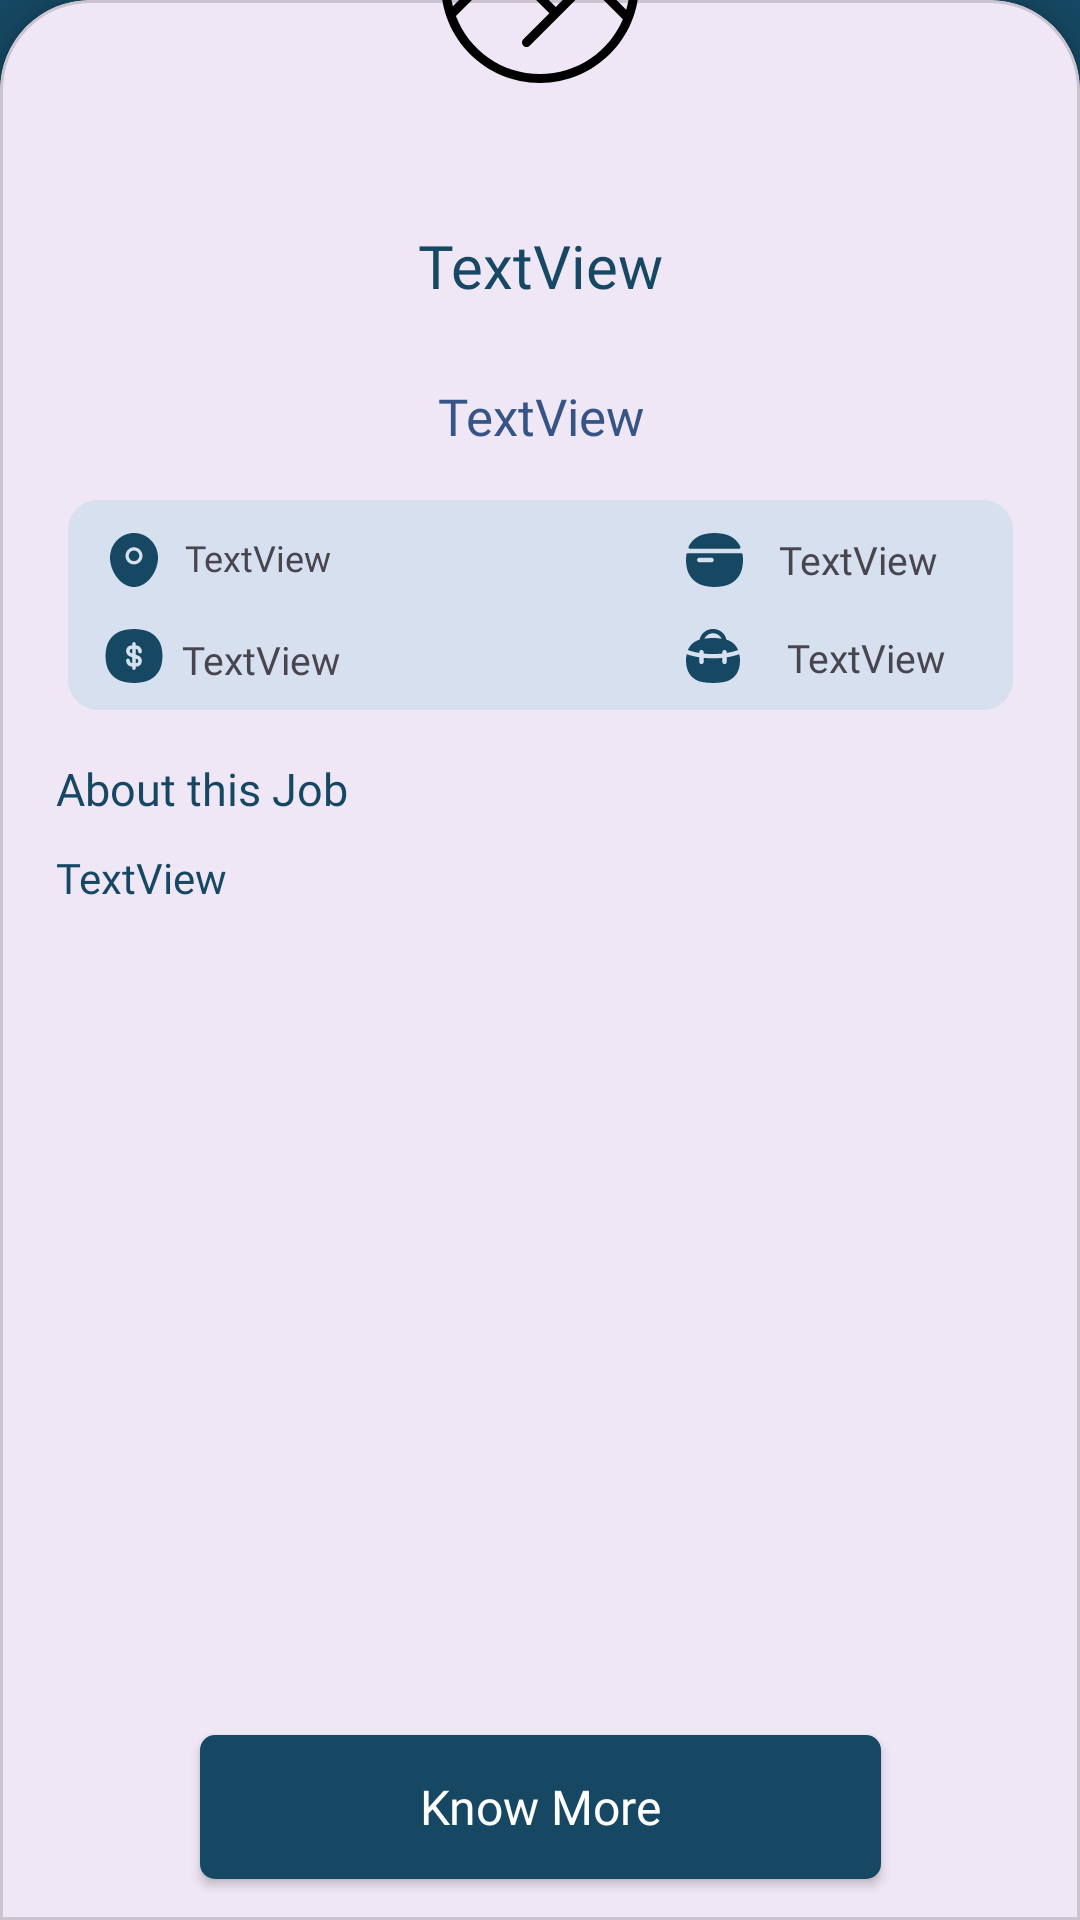

The Android layout XML behind this screen, and the referenced resources:
<!-- AndroidManifest.xml: application theme Theme.DroidJobs -->
<!-- res/layout/fragment_desc.xml -->
<RelativeLayout
    xmlns:android="http://schemas.android.com/apk/res/android"
    xmlns:app="http://schemas.android.com/apk/res-auto"
    xmlns:tools="http://schemas.android.com/tools"
    android:layout_width="match_parent"
    android:layout_height="match_parent"
    android:background="#164863"
    app:layout_behavior="@string/appbar_scrolling_view_behavior">

    <com.google.android.material.card.MaterialCardView
        android:id="@+id/profileCard"
        style="@style/CustomCardViewStyle"
        android:background="@color/white"
        android:layout_width="match_parent"
        android:layout_height="650dp"
        android:layout_alignParentBottom="true"
        app:cardElevation="4dp"
        app:cardUseCompatPadding="false">

        <androidx.constraintlayout.widget.ConstraintLayout
            android:layout_width="match_parent"
            android:layout_height="match_parent"
            android:layout_marginStart="10dp"
            android:layout_marginTop="50dp"
            android:layout_marginEnd="10dp">


            <TextView
                android:id="@+id/jobRole_text"
                android:layout_width="match_parent"
                android:layout_height="60dp"
                android:fontFamily="@font/montserrat_semibold"
                android:gravity="center"
                android:maxLines="2"
                android:text="TextView"
                android:textColor="@color/medium_blue"
                android:textSize="20sp"
                app:layout_constraintEnd_toEndOf="parent"
                app:layout_constraintStart_toStartOf="parent"
                app:layout_constraintTop_toTopOf="parent" />

            <TextView
                android:id="@+id/company_text"
                android:layout_width="match_parent"
                android:layout_height="40dp"
                android:fontFamily="@font/montserrat_medium"
                android:gravity="center"
                android:text="TextView"
                android:textColor="@color/light_blue"
                android:textSize="17sp"
                app:layout_constraintEnd_toEndOf="parent"
                app:layout_constraintStart_toStartOf="parent"
                app:layout_constraintTop_toBottomOf="@+id/jobRole_text" />

            <View
                android:id="@+id/view2"
                android:layout_width="315dp"
                android:layout_height="70dp"
                android:layout_marginTop="8dp"
                android:background="@drawable/view_bg"
                app:layout_constraintEnd_toEndOf="parent"
                app:layout_constraintHorizontal_bias="0.505"
                app:layout_constraintStart_toStartOf="parent"
                app:layout_constraintTop_toBottomOf="@+id/company_text">


            </View>

            <ImageView
                android:id="@+id/imageView3"
                android:layout_width="wrap_content"
                android:layout_height="wrap_content"
                android:layout_marginStart="10dp"
                android:layout_marginTop="8dp"
                android:src="@drawable/location"
                app:layout_constraintStart_toStartOf="@+id/view2"
                app:layout_constraintTop_toTopOf="@+id/view2" />

            <ImageView
                android:id="@+id/imageView4"
                android:layout_width="wrap_content"
                android:layout_height="wrap_content"
                android:layout_marginTop="8dp"
                android:src="@drawable/dollar"
                app:layout_constraintEnd_toEndOf="@+id/imageView3"
                app:layout_constraintStart_toStartOf="@+id/imageView3"
                app:layout_constraintTop_toBottomOf="@+id/imageView3" />

            <TextView
                android:id="@+id/location_text"
                android:layout_width="wrap_content"
                android:layout_height="wrap_content"
                android:layout_marginStart="5dp"
                android:layout_marginTop="11dp"
                android:fontFamily="@font/montserrat_medium"
                android:text="TextView"
                android:textSize="12sp"
                app:layout_constraintStart_toEndOf="@+id/imageView3"
                app:layout_constraintTop_toTopOf="@+id/view2" />

            <TextView
                android:id="@+id/salary_text"
                android:layout_width="wrap_content"
                android:layout_height="wrap_content"
                android:layout_marginStart="4dp"
                android:layout_marginTop="17dp"
                android:fontFamily="@font/montserrat_medium"
                android:text="TextView"
                android:textSize="13sp"
                app:layout_constraintEnd_toEndOf="@+id/location_text"
                app:layout_constraintHorizontal_bias="0.0"
                app:layout_constraintStart_toEndOf="@+id/imageView4"
                app:layout_constraintTop_toBottomOf="@+id/location_text" />

            <ImageView
                android:id="@+id/imageView5"
                android:layout_width="wrap_content"
                android:layout_height="wrap_content"
                android:layout_marginTop="8dp"
                android:layout_marginEnd="10dp"
                android:src="@drawable/remote"
                app:layout_constraintEnd_toStartOf="@+id/remote_text"
                app:layout_constraintTop_toTopOf="@+id/view2" />

            <ImageView
                android:id="@+id/imageView6"
                android:layout_width="wrap_content"
                android:layout_height="wrap_content"
                android:layout_marginTop="8dp"
                android:layout_marginEnd="12dp"
                android:src="@drawable/bag"
                app:layout_constraintEnd_toStartOf="@+id/type_text"
                app:layout_constraintHorizontal_bias="0.0"
                app:layout_constraintStart_toStartOf="@+id/imageView5"
                app:layout_constraintTop_toBottomOf="@+id/imageView5" />

            <TextView
                android:id="@+id/remote_text"
                android:layout_width="wrap_content"
                android:layout_height="wrap_content"
                android:layout_marginTop="11dp"
                android:layout_marginEnd="25dp"
                android:fontFamily="@font/montserrat_medium"
                android:text="TextView"
                android:textSize="13sp"
                app:layout_constraintEnd_toEndOf="@+id/view2"
                app:layout_constraintHorizontal_bias="0.844"
                app:layout_constraintTop_toTopOf="@+id/view2" />

            <TextView
                android:id="@+id/type_text"
                android:layout_width="wrap_content"
                android:layout_height="wrap_content"
                android:layout_marginTop="15dp"
                android:layout_marginEnd="20dp"
                android:fontFamily="@font/montserrat_medium"
                android:text="TextView"
                android:textSize="13sp"
                app:layout_constraintEnd_toEndOf="@+id/view2"
                app:layout_constraintStart_toStartOf="@+id/remote_text"
                app:layout_constraintTop_toBottomOf="@+id/remote_text" />

            <TextView
                android:id="@+id/textView7"
                android:layout_width="wrap_content"
                android:layout_height="wrap_content"
                android:layout_marginTop="16dp"
                android:fontFamily="@font/montserrat_medium"
                android:text="About this Job"
                android:textColor="@color/medium_blue"
                android:textSize="15sp"
                app:layout_constraintStart_toStartOf="parent"
                app:layout_constraintTop_toBottomOf="@+id/view2" />

            <TextView
                android:id="@+id/description_text"
                android:layout_width="match_parent"
                android:layout_height="290dp"
                android:layout_marginTop="10dp"
                android:fontFamily="@font/montserrat"
                android:text="TextView"
                android:longClickable="true"
                android:textIsSelectable="true"
                android:scrollbars="vertical"
                android:overScrollMode="never"
                android:textColor="@color/medium_blue"
                android:textSize="14sp"
                app:layout_constraintEnd_toEndOf="parent"
                app:layout_constraintStart_toStartOf="parent"
                app:layout_constraintTop_toBottomOf="@+id/textView7" />

            <androidx.appcompat.widget.AppCompatButton
                android:id="@+id/know_more_btn"
                android:layout_width="227dp"
                android:layout_height="wrap_content"
                android:background="@drawable/btn_bg"
                android:fontFamily="@font/montserrat"
                android:scrollbars="vertical"
                android:text="Know More"
                android:textAllCaps="false"
                android:elevation="10dp"
                android:textColor="@color/white"
                android:textSize="16sp"
                app:layout_constraintBottom_toBottomOf="parent"
                app:layout_constraintEnd_toEndOf="parent"
                app:layout_constraintStart_toStartOf="parent"
                app:layout_constraintTop_toBottomOf="@+id/description_text" />
        </androidx.constraintlayout.widget.ConstraintLayout>
    </com.google.android.material.card.MaterialCardView>


    <ImageView
        android:id="@+id/companyImageProfile"
        android:layout_width="90dp"
        android:layout_height="90dp"
        android:layout_above="@+id/profileCard"
        android:layout_alignParentStart="true"
        android:layout_alignParentEnd="true"
        android:layout_marginStart="130dp"
        android:layout_marginTop="50dp"
        android:layout_marginEnd="130dp"
        android:layout_marginBottom="-40dp"
        android:elevation="8dp"
        android:src="@drawable/no_img_desc_screen" />

</RelativeLayout>
<!-- resources referenced by this layout -->
<resources>
  <color name="light_blue">#365486</color>
  <color name="medium_blue">#164863</color>
  <color name="white">#FFFFFFFF</color>
  <!-- drawable btn_bg (drawable) -->
  <?xml version="1.0" encoding="utf-8"?>
  <shape xmlns:android="http://schemas.android.com/apk/res/android" android:shape="rectangle">
      <solid android:color="@color/medium_blue"/>
      <corners android:radius="5dp"/>
  
  </shape>
  <!-- drawable location (drawable) -->
  <vector xmlns:android="http://schemas.android.com/apk/res/android"
      android:width="24dp"
      android:height="24dp"
      android:viewportWidth="24"
      android:viewportHeight="24">
    <path
        android:pathData="M12,3C7.568,3 4,6.703 4,11.239C4,13.491 4.878,15.903 6.283,17.757C7.685,19.607 9.694,21 12,21C14.306,21 16.315,19.607 17.716,17.757C19.122,15.903 20,13.491 20,11.239C20,6.703 16.432,3 12,3ZM9.166,10.615C9.166,9.035 10.435,7.754 12,7.754C13.565,7.754 14.834,9.035 14.834,10.615C14.834,12.196 13.565,13.477 12,13.477C10.435,13.477 9.166,12.196 9.166,10.615ZM12,8.862C11.041,8.862 10.263,9.647 10.263,10.615C10.263,11.584 11.041,12.369 12,12.369C12.959,12.369 13.737,11.584 13.737,10.615C13.737,9.647 12.959,8.862 12,8.862Z"
        android:fillColor="#164863"
        android:fillType="evenOdd"/>
  </vector>
  <!-- drawable remote (drawable) -->
  <vector xmlns:android="http://schemas.android.com/apk/res/android"
      android:width="24dp"
      android:height="24dp"
      android:viewportWidth="24"
      android:viewportHeight="24">
    <path
        android:pathData="M15.531,3.33C13.535,2.89 11.465,2.89 9.469,3.33L9.052,3.422C6.744,3.932 4.84,5.481 3.862,7.566C3.715,7.879 3.956,8.222 4.302,8.222H20.698C21.044,8.222 21.285,7.879 21.138,7.566C20.16,5.481 18.256,3.932 15.948,3.422L15.531,3.33ZM3.377,15.069C2.974,13.455 2.894,11.782 3.136,10.145C3.172,9.906 3.38,9.733 3.622,9.733H21.378C21.62,9.733 21.828,9.906 21.864,10.145C22.106,11.782 22.026,13.455 21.623,15.069C20.935,17.829 18.737,19.962 15.948,20.578L15.531,20.67C13.535,21.11 11.465,21.11 9.469,20.67L9.052,20.578C6.263,19.962 4.065,17.829 3.377,15.069ZM7.441,11.244C7.022,11.244 6.682,11.583 6.682,12C6.682,12.417 7.022,12.756 7.441,12.756H11.488C11.907,12.756 12.247,12.417 12.247,12C12.247,11.583 11.907,11.244 11.488,11.244H7.441Z"
        android:fillColor="#164863"
        android:fillType="evenOdd"/>
  </vector>
  <!-- drawable view_bg (drawable) -->
  <?xml version="1.0" encoding="utf-8"?>
  <shape xmlns:android="http://schemas.android.com/apk/res/android" android:shape="rectangle">
      <solid android:color="@color/lightest_blue"/>
  
  
      <corners android:radius="10dp"/>
  </shape>
  <style name="CustomCardViewStyle" parent="@style/Widget.MaterialComponents.CardView">
          <item name="shapeAppearanceOverlay">@style/ShapeAppearanceOverlay_card_custom_corners</item>
      </style>
  <style name="Theme.DroidJobs" parent="Base.Theme.DroidJobs" />
  <color name="black">#FF000000</color>
  <color name="lightest_blue">#D6E0EF</color>
  <style name="ShapeAppearanceOverlay_card_custom_corners" parent="">
          <item name="cornerFamily">rounded</item>
          <item name="cornerSizeTopRight">30dp</item>
          <item name="cornerSizeTopLeft">30dp</item>
          <item name="cornerSizeBottomRight">0dp</item>
          <item name="cornerSizeBottomLeft">0dp</item>
      </style>
  <style name="Base.Theme.DroidJobs" parent="Theme.Material3.DayNight.NoActionBar">
          
          
          <item name="android:windowFullscreen">true</item>
      </style>
</resources>
